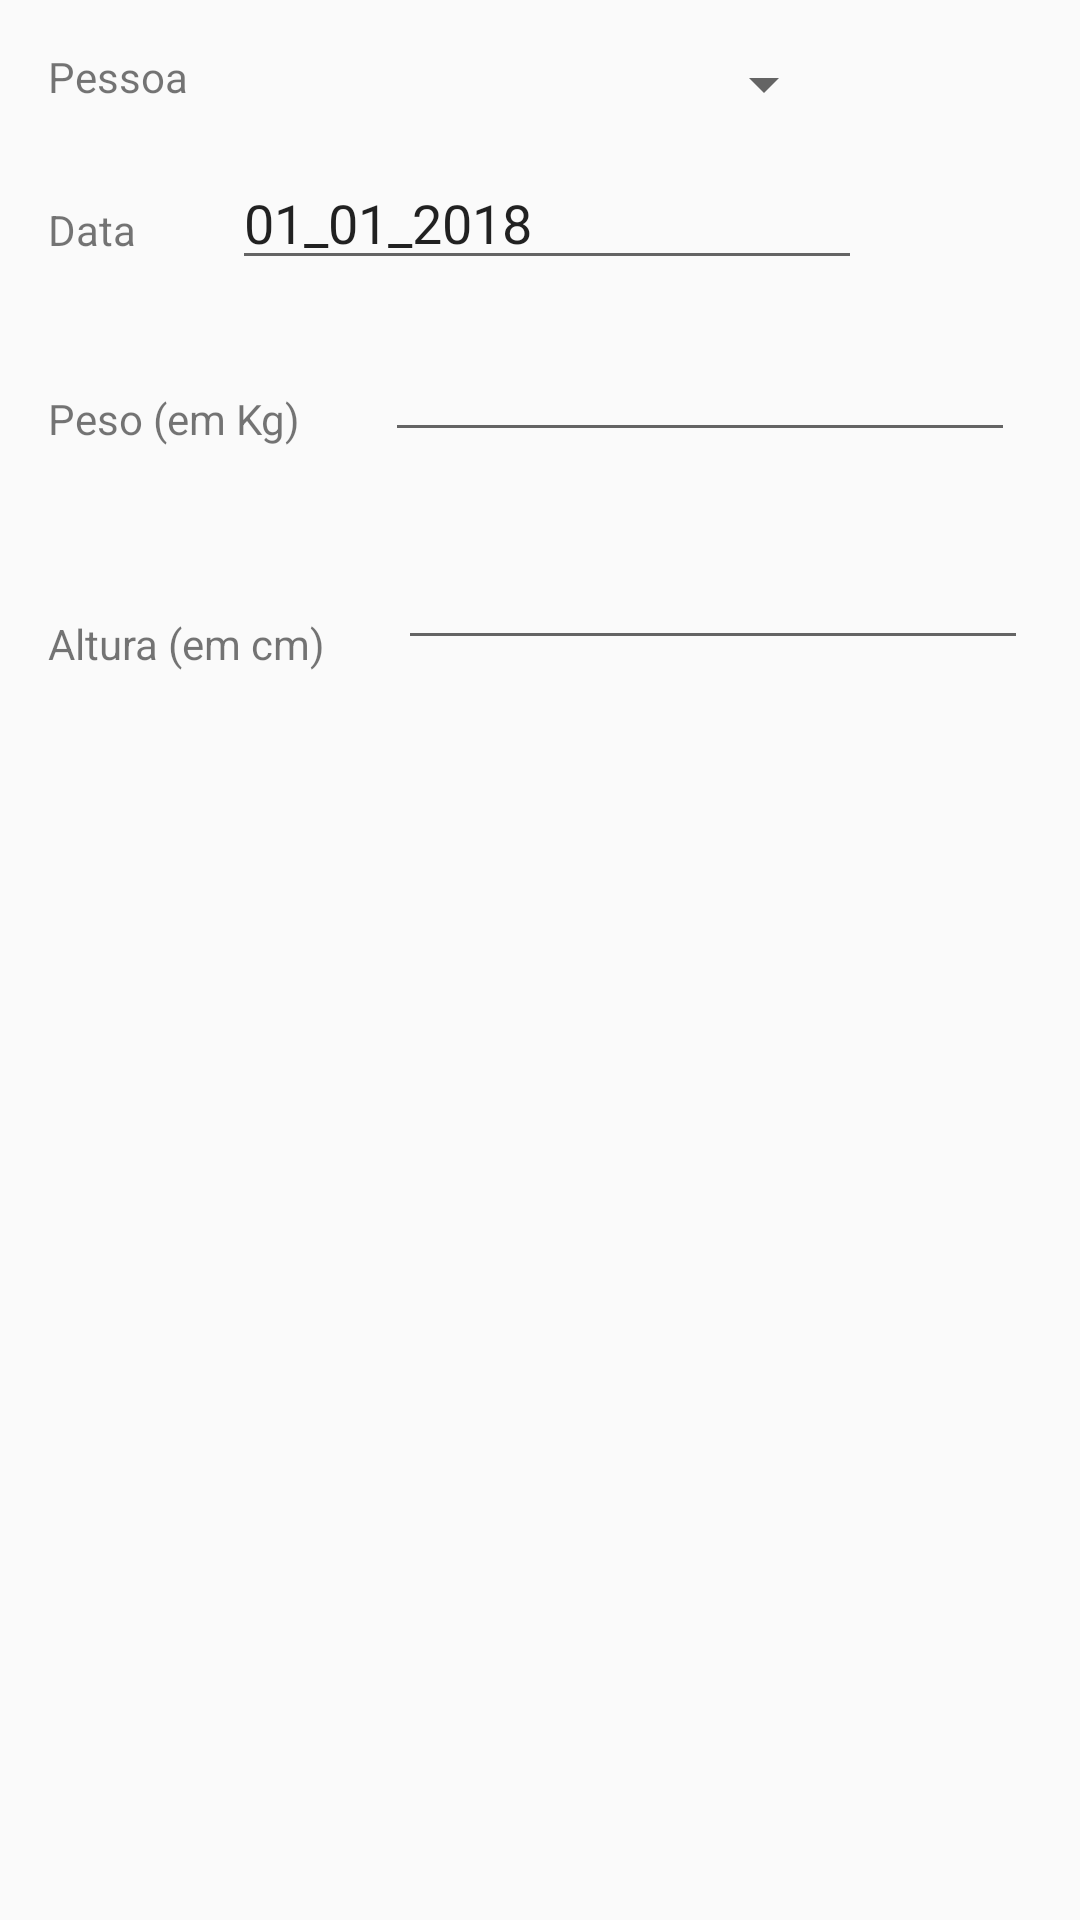

Layout XML and referenced resources for this Android screen:
<!-- AndroidManifest.xml: application theme AppTheme -->
<!-- res/layout/activity_medida.xml -->
<?xml version="1.0" encoding="utf-8"?>
<android.support.constraint.ConstraintLayout xmlns:android="http://schemas.android.com/apk/res/android"
    xmlns:app="http://schemas.android.com/apk/res-auto"
    xmlns:tools="http://schemas.android.com/tools"
    android:layout_width="match_parent"
    android:layout_height="match_parent"
    tools:context=".MedidaActivity">

    <TextView
        android:id="@+id/textViewPessoa"
        android:layout_width="wrap_content"
        android:layout_height="wrap_content"
        android:layout_marginLeft="16dp"
        android:layout_marginStart="16dp"
        android:layout_marginTop="16dp"
        android:text="@string/pessoa"
        app:layout_constraintStart_toStartOf="parent"
        app:layout_constraintTop_toTopOf="parent" />

    <Spinner
        android:id="@+id/spinnerPessoa"
        android:layout_width="200dp"
        android:layout_height="wrap_content"
        android:layout_marginLeft="16dp"
        android:layout_marginStart="16dp"
        android:layout_marginTop="16dp"
        app:layout_constraintStart_toEndOf="@+id/textViewPessoa"
        app:layout_constraintTop_toTopOf="parent" />

    <TextView
        android:id="@+id/textViewData"
        android:layout_width="wrap_content"
        android:layout_height="wrap_content"
        android:layout_marginLeft="16dp"
        android:layout_marginStart="16dp"
        android:layout_marginTop="32dp"
        android:text="@string/data"
        app:layout_constraintStart_toStartOf="parent"
        app:layout_constraintTop_toBottomOf="@+id/textViewPessoa" />

    <EditText
        android:id="@+id/editTextData"
        android:layout_width="wrap_content"
        android:layout_height="wrap_content"
        android:layout_marginLeft="32dp"
        android:layout_marginStart="32dp"
        android:layout_marginTop="12dp"
        android:ems="10"
        android:inputType="date"
        android:text="@string/_01_01_2018"
        app:layout_constraintStart_toEndOf="@+id/textViewData"
        app:layout_constraintTop_toBottomOf="@+id/spinnerPessoa" />

    <TextView
        android:id="@+id/textViewPeso"
        android:layout_width="wrap_content"
        android:layout_height="wrap_content"
        android:layout_marginLeft="16dp"
        android:layout_marginStart="16dp"
        android:layout_marginTop="44dp"
        android:text="@string/peso_em_kg"
        app:layout_constraintStart_toStartOf="parent"
        app:layout_constraintTop_toBottomOf="@+id/textViewData" />

    <EditText
        android:id="@+id/editTextPeso"
        android:layout_width="wrap_content"
        android:layout_height="wrap_content"
        android:layout_marginLeft="28dp"
        android:layout_marginStart="28dp"
        android:layout_marginTop="16dp"
        android:ems="10"
        android:inputType="text"
        app:layout_constraintStart_toEndOf="@+id/textViewPeso"
        app:layout_constraintTop_toBottomOf="@+id/editTextData" />

    <TextView
        android:id="@+id/textViewAltura"
        android:layout_width="wrap_content"
        android:layout_height="19dp"
        android:layout_marginLeft="16dp"
        android:layout_marginStart="16dp"
        android:layout_marginTop="56dp"
        android:text="@string/altura_em_cm"
        app:layout_constraintStart_toStartOf="parent"
        app:layout_constraintTop_toBottomOf="@+id/textViewPeso" />

    <EditText
        android:id="@+id/editTextAltura"
        android:layout_width="wrap_content"
        android:layout_height="wrap_content"
        android:layout_marginLeft="24dp"
        android:layout_marginStart="24dp"
        android:layout_marginTop="28dp"
        android:ems="10"
        android:inputType="textPersonName"
        app:layout_constraintStart_toEndOf="@+id/textViewAltura"
        app:layout_constraintTop_toBottomOf="@+id/editTextPeso" />
</android.support.constraint.ConstraintLayout>
<!-- resources referenced by this layout -->
<resources>
  <string name="_01_01_2018">01_01_2018</string>
  <string name="altura_em_cm">Altura (em cm)</string>
  <string name="data">Data</string>
  <string name="peso_em_kg">Peso (em Kg)</string>
  <string name="pessoa">Pessoa</string>
  <style name="AppTheme" parent="Theme.AppCompat.Light.DarkActionBar">
          
          <item name="colorPrimary">@color/colorPrimary</item>
          <item name="colorPrimaryDark">@color/colorPrimaryDark</item>
          <item name="colorAccent">@color/colorAccent</item>
      </style>
  <color name="colorPrimary">#3F51B5</color>
  <color name="colorPrimaryDark">#303F9F</color>
  <color name="colorAccent">#FF4081</color>
</resources>
